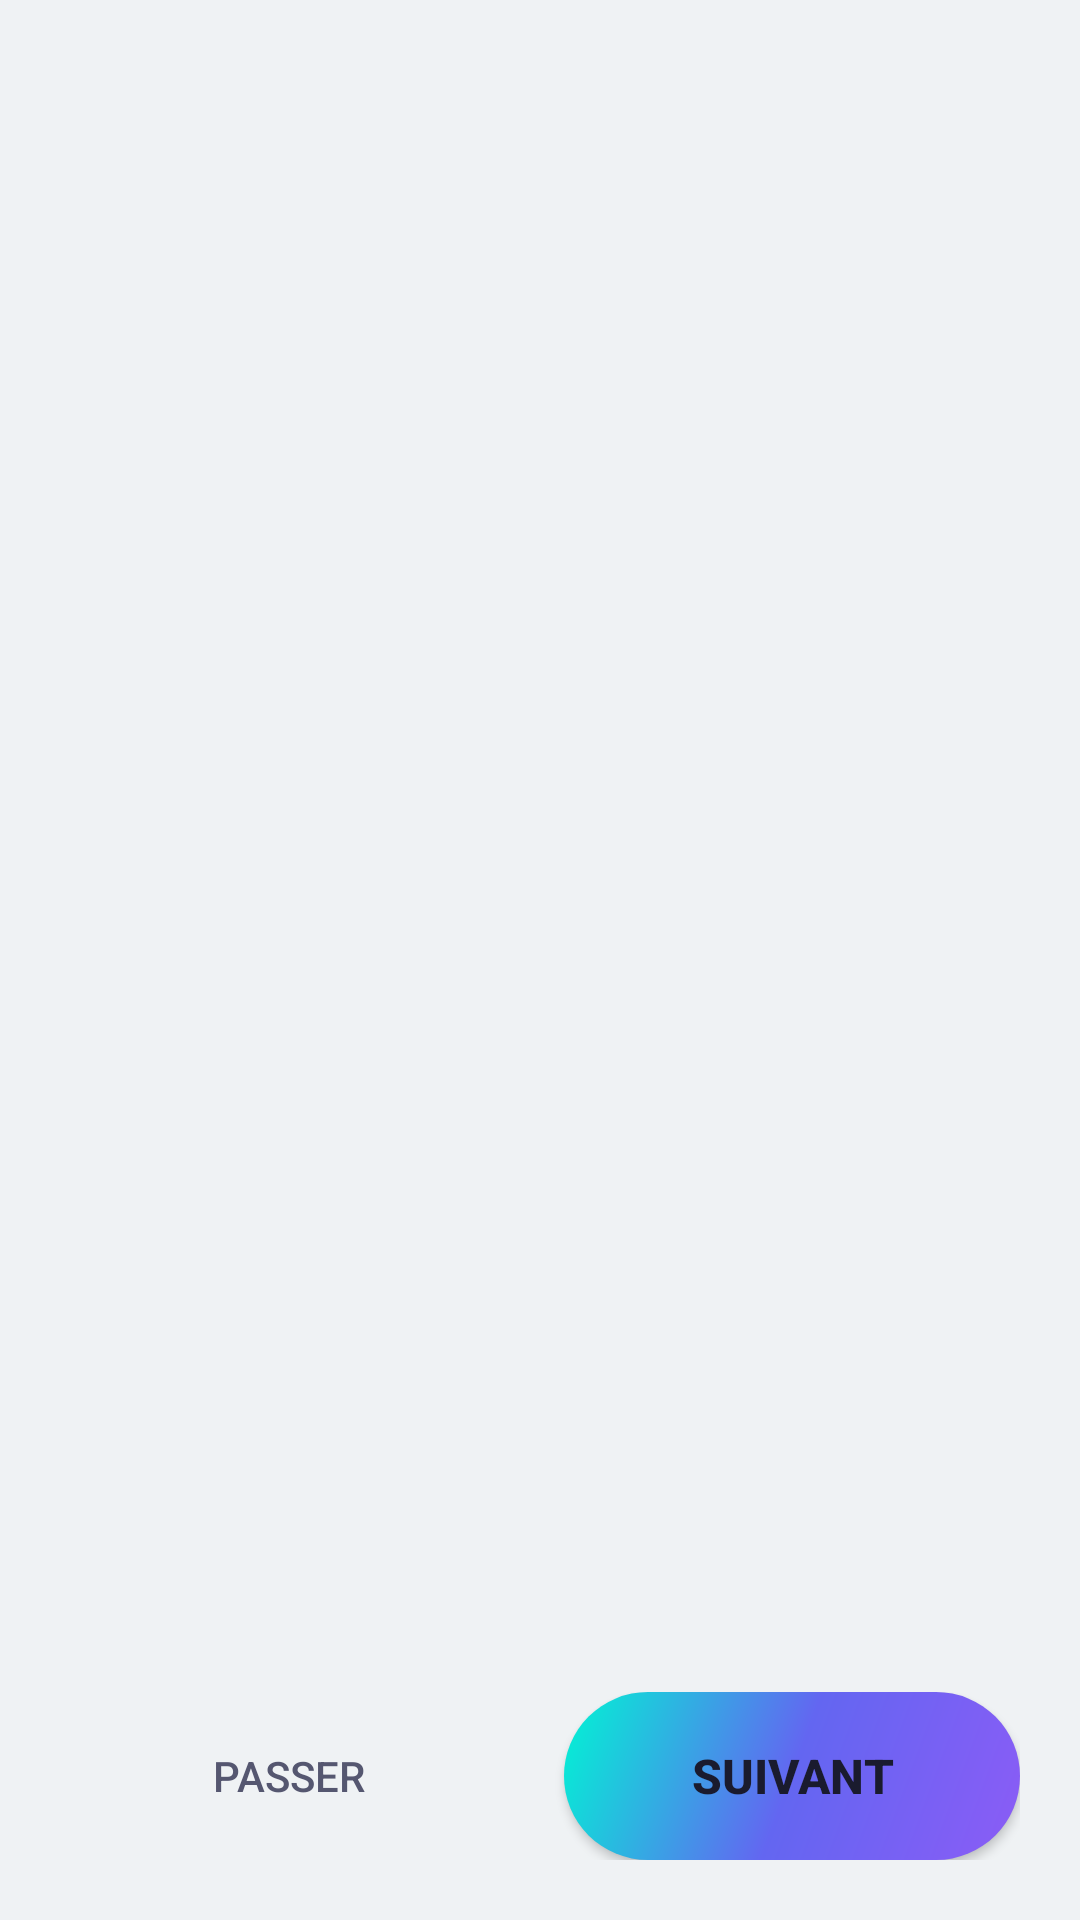

Reconstruct the res/layout file that produces this screen, plus the resources it refers to.
<!-- AndroidManifest.xml: application theme AppTheme -->
<!-- res/layout/activity_onboarding.xml -->
<?xml version="1.0" encoding="utf-8"?>
<FrameLayout xmlns:android="http://schemas.android.com/apk/res/android"
    xmlns:tools="http://schemas.android.com/tools"
    android:layout_width="match_parent"
    android:layout_height="match_parent"
    tools:context=".OnboardingActivity">

    
    <ImageView
        android:layout_width="match_parent"
        android:layout_height="match_parent"
        android:src="@drawable/fond"
        android:scaleType="centerCrop"
        android:importantForAccessibility="no" />

    
    <View
        android:layout_width="match_parent"
        android:layout_height="match_parent"
        android:background="@color/overlay_screen" />

    <LinearLayout
        android:layout_width="match_parent"
        android:layout_height="match_parent"
        android:orientation="vertical">

        
        <androidx.viewpager2.widget.ViewPager2
            android:id="@+id/viewPager"
            android:layout_width="match_parent"
            android:layout_height="0dp"
            android:layout_weight="1" />

        
        <LinearLayout
            android:layout_width="match_parent"
            android:layout_height="wrap_content"
            android:orientation="vertical"
            android:gravity="center"
            android:padding="@dimen/padding_main">

            
            <LinearLayout
                android:id="@+id/dotsContainer"
                android:layout_width="wrap_content"
                android:layout_height="wrap_content"
                android:orientation="horizontal"
                android:gravity="center"
                android:layout_marginBottom="@dimen/margin_16" />

            
            <LinearLayout
                android:layout_width="match_parent"
                android:layout_height="wrap_content"
                android:orientation="horizontal"
                android:gravity="center">

                <Button
                    android:id="@+id/skipButton"
                    android:layout_width="0dp"
                    android:layout_height="@dimen/button_height"
                    android:layout_weight="1"
                    android:text="@string/onboarding_skip"
                    android:textSize="@dimen/text_button_small"
                    android:textColor="@color/text_secondary"
                    android:background="@android:color/transparent"
                    android:layout_marginEnd="@dimen/margin_small" />

                <Button
                    android:id="@+id/nextButton"
                    android:layout_width="0dp"
                    android:layout_height="@dimen/button_height"
                    android:layout_weight="1"
                    android:text="@string/onboarding_next"
                    android:textSize="@dimen/text_button"
                    android:textStyle="bold"
                    android:textColor="@color/text_primary"
                    android:background="@drawable/bg_button_primary"
                    android:layout_marginStart="@dimen/margin_small" />
            </LinearLayout>
        </LinearLayout>
    </LinearLayout>
</FrameLayout>
<!-- resources referenced by this layout -->
<resources>
  <color name="overlay_screen">#C0F0F2F5</color>
  <color name="text_primary">#1A1B2E</color>
  <color name="text_secondary">#555770</color>
  <dimen name="button_height">56dp</dimen>
  <dimen name="margin_16">16dp</dimen>
  <dimen name="margin_small">8dp</dimen>
  <dimen name="padding_main">20dp</dimen>
  <dimen name="text_button">16sp</dimen>
  <dimen name="text_button_small">14sp</dimen>
  <!-- drawable bg_button_primary (drawable) -->
  <?xml version="1.0" encoding="utf-8"?>
  <ripple xmlns:android="http://schemas.android.com/apk/res/android"
      android:color="@color/ripple_color">
      <item>
          <shape android:shape="rectangle">
              <gradient
                  android:startColor="@color/gradient_start"
                  android:centerColor="@color/gradient_middle"
                  android:endColor="@color/gradient_end"
                  android:angle="135" />
              <corners android:radius="28dp" />
          </shape>
      </item>
  </ripple>
  <string name="onboarding_next">Suivant</string>
  <string name="onboarding_skip">Passer</string>
  <style name="AppTheme" parent="Theme.MaterialComponents.DayNight.NoActionBar">
          <item name="colorPrimary">@color/primary</item>
          <item name="colorPrimaryDark">@color/primary_dark</item>
          <item name="colorAccent">@color/accent</item>
          <item name="android:windowBackground">@color/primary</item>
      </style>
  <color name="ripple_color">#4000B8A9</color>
  <color name="gradient_start">#8B5CF6</color>
  <color name="gradient_middle">#6366F1</color>
  <color name="gradient_end">#00F5D4</color>
  <color name="primary">#F0F2F5</color>
  <color name="primary_dark">#E0E3E8</color>
  <color name="accent">#00B8A9</color>
</resources>
